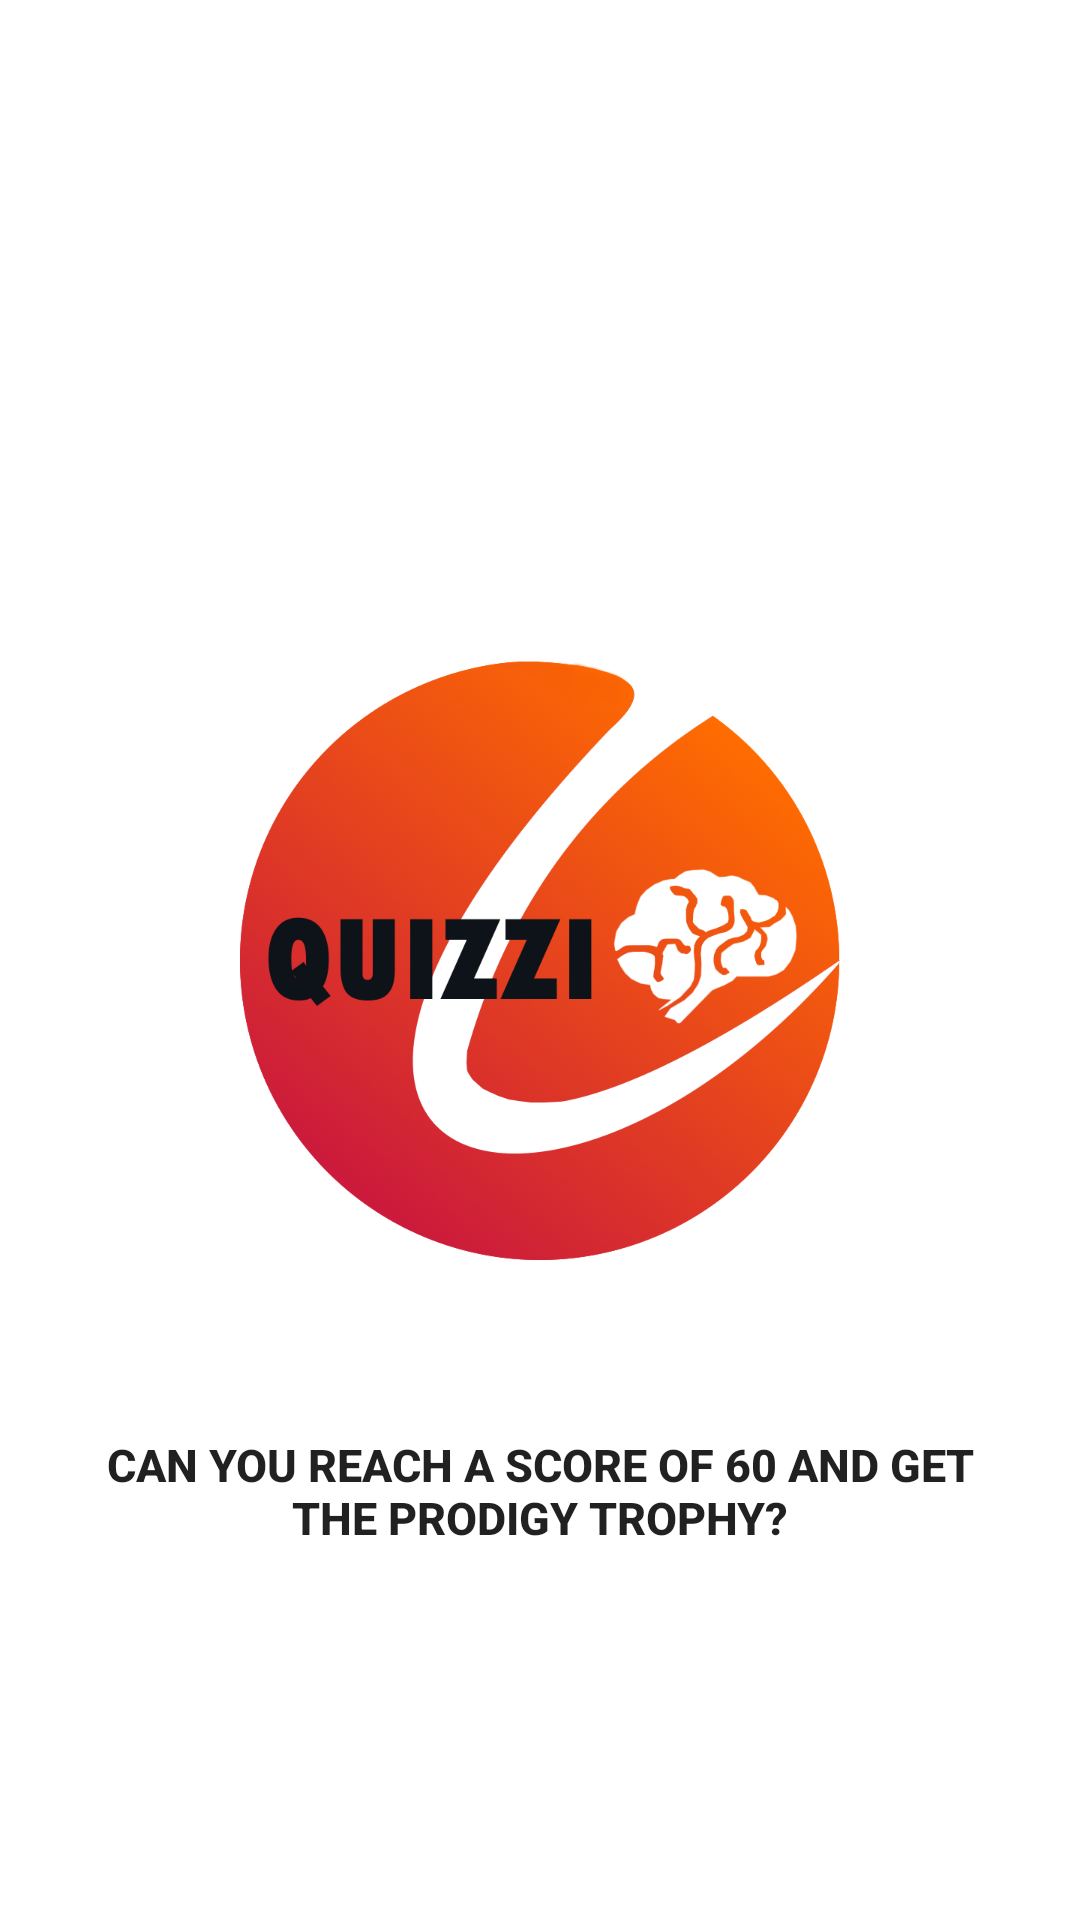

Write the Android layout XML for this screen, with the resource values it uses.
<!-- AndroidManifest.xml: application theme AppTheme -->
<!-- res/layout/activity_splash.xml -->
<?xml version="1.0" encoding="utf-8"?>
<android.support.constraint.ConstraintLayout xmlns:android="http://schemas.android.com/apk/res/android"
    xmlns:app="http://schemas.android.com/apk/res-auto"
    xmlns:tools="http://schemas.android.com/tools"
    android:layout_width="match_parent"
    android:layout_height="match_parent"
    tools:context="shapy.appz.Splash"
    android:background="#fff"
    android:orientation="vertical">

  <RelativeLayout
      android:layout_width="0dp"
      android:layout_height="0dp"
      tools:layout_constraintTop_creator="1"
      tools:layout_constraintRight_creator="1"
      tools:layout_constraintBottom_creator="1"
      android:layout_marginStart="8dp"
      app:layout_constraintBottom_toBottomOf="parent"
      android:layout_marginEnd="8dp"
      app:layout_constraintRight_toRightOf="parent"
      android:layout_marginTop="8dp"
      tools:layout_constraintLeft_creator="1"
      android:layout_marginBottom="8dp"
      app:layout_constraintLeft_toLeftOf="parent"
      app:layout_constraintTop_toTopOf="parent"
      android:layout_marginLeft="8dp"
      android:layout_marginRight="8dp">


      <ImageView
          android:id="@+id/imageView9"
          android:layout_width="200dp"
          android:layout_height="200dp"
          android:layout_centerHorizontal="true"
          android:layout_centerVertical="true"
          app:srcCompat="@drawable/logo" />

      <TextView
          android:id="@+id/textView"
          android:layout_width="wrap_content"
          android:layout_height="wrap_content"
          android:layout_below="@+id/imageView9"
          android:layout_centerHorizontal="true"
          android:layout_marginTop="58dp"
          android:text="Can you reach a score of 60 and get the prodigy trophy?"
          android:textAppearance="@style/TextAppearance.AppCompat.Button"
          android:textAlignment="center"
          android:layout_marginLeft="20dp"
          android:layout_marginRight="20dp"
          android:textStyle="bold"
          android:textSize="15dp"/>
  </RelativeLayout>

</android.support.constraint.ConstraintLayout>
<!-- resources referenced by this layout -->
<resources>
  <!-- drawable logo: png bitmap (drawable, 311811 bytes) -->
  <style name="AppTheme" parent="Theme.AppCompat.Light.NoActionBar">
          
          <item name="colorPrimary">#000</item>
          <item name="colorPrimaryDark">#000</item>
          <item name="colorAccent">@color/colorPrimary</item>
  
  
  
      </style>
  <color name="colorPrimary">#3F51B5</color>
</resources>
